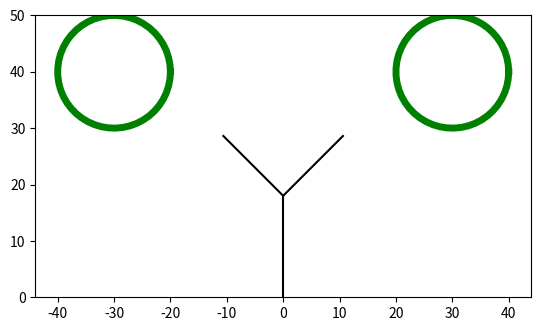

This figure's Python source:
import numpy as np
import matplotlib.pyplot as plt

def get_fk_branches( angles, leaf_offsets, root_length, leaf_length ):

    root_base = np.array( [ 0, 0  ] )
    root_tip = np.array( [ root_length * np.sin( angles[0] ), 
                           root_length * np.cos( angles[0] ) ] )

    left_base = np.copy( root_tip )
    right_base = np.copy( root_tip )

    left_direction = np.array( [ np.sin( leaf_offsets[0] + angles[0] + angles[1] ), np.cos( angles[0] + angles[1] + leaf_offsets[0] ) ] )
    right_direction = np.array( [ np.sin( leaf_offsets[1] + angles[0] + angles[2] ), np.cos( angles[0] + angles[2] + leaf_offsets[1] ) ] )
    left_tip = left_base + left_direction * leaf_length
    right_tip = right_base + right_direction * leaf_length

    return [ np.array( [ root_base, root_tip ] ),
             np.array( [ left_base, left_tip ] ),
             np.array( [ right_base, right_tip ] )
            ]

def check_is_seen( angles, leaf_offsets, cylinder_positions, cylinder_radius, root_length, leaf_length ):

    root, left_branch, right_branch = get_fk_branches( angles, leaf_offsets, root_length, leaf_length )

    is_seen = [ False, False ]



    for branch in [ left_branch, right_branch ]:
        # get minimum distance from ray projection to center point of cylinder

        # find line projection from branch
        # find line frome each branch in form
        # ax + by + c = 0
        # 𝑎=𝑦1−𝑦2,𝑏=𝑥2−𝑥1,𝑐=(𝑥1−𝑥2)𝑦1+𝑥1(𝑦2−𝑦1)
        
        x1 = branch[ 0, 0 ]
        x2 = branch[ 1, 0 ] 
        y1 = branch[ 0, 1 ]
        y2 = branch[ 1, 1 ]

        a = y1 - y2
        b = x2 - x1
        c = ( x1 - x2 ) * y1 + x1 * ( y2 - y1 )

        for i, cylinder_position in enumerate( cylinder_positions ):
            # project and see if looking at cylinder
            x, y = cylinder_position

            distance = np.abs( a * x + b * y + c ) / np.sqrt( a * a + b * b )

            if ( distance < cylinder_radius ):
                is_seen[i] = True 

    return is_seen, [ root, left_branch, right_branch ]

if __name__ == "__main__":

    # change these to measurements in reality

    # [ root, left, right ]
    # uncomment to try different angle setups
    angles = [ 0, 0, 0 ]
    # angles = [ 0, np.pi / 8.0, 0 ]
    # angles = [ 0, -np.pi / 4.0, np.pi / 4.0 ]
    # angles = [ np.pi / 4, np.pi / 10, 0 ]

    leaf_offsets = [ -np.pi / 4.0, np.pi / 4.0 ]

    root_length = 18 # cm
    leaf_length = 15 # cm

    # cylinder positions
    left_cyl_position = ( -30, 40 ) # cm
    right_cyl_position = ( +30, 40 ) # cm

    cylinder_radius = 10 # cm

    is_seen, branches = check_is_seen( angles, leaf_offsets, [ left_cyl_position, right_cyl_position ], cylinder_radius, root_length, leaf_length )

    print( is_seen )

    # draw branches 
    for branch in branches:
        plt.plot( [ branch[0][0], branch[1][0] ], [ branch[0][1], branch[1][1] ], 'k' )

    # draw cicles representing cylinders
    in_vals = np.linspace( 0, 1 )

    left_x_points = np.cos( in_vals * 2 * np.pi ) * cylinder_radius + left_cyl_position[0]
    left_y_points = np.sin( in_vals * 2 * np.pi ) * cylinder_radius + left_cyl_position[1]

    right_x_points = np.cos( in_vals * 2 * np.pi ) * cylinder_radius + right_cyl_position[0]
    right_y_points = np.sin( in_vals * 2 * np.pi ) * cylinder_radius + right_cyl_position[1]

    if is_seen[0] == True:
        color = 'g'
    else:
        color = 'k'
    plt.plot( left_x_points, left_y_points, color = color, lw = 5 )

    if is_seen[1] == True:
        color = 'g'
    else:
        color = 'k'   
    plt.plot( right_x_points, right_y_points, color = color, lw = 5 )

    plt.gca().set_aspect( 'equal' )
    plt.ylim( 0, 50 )
    plt.show()
